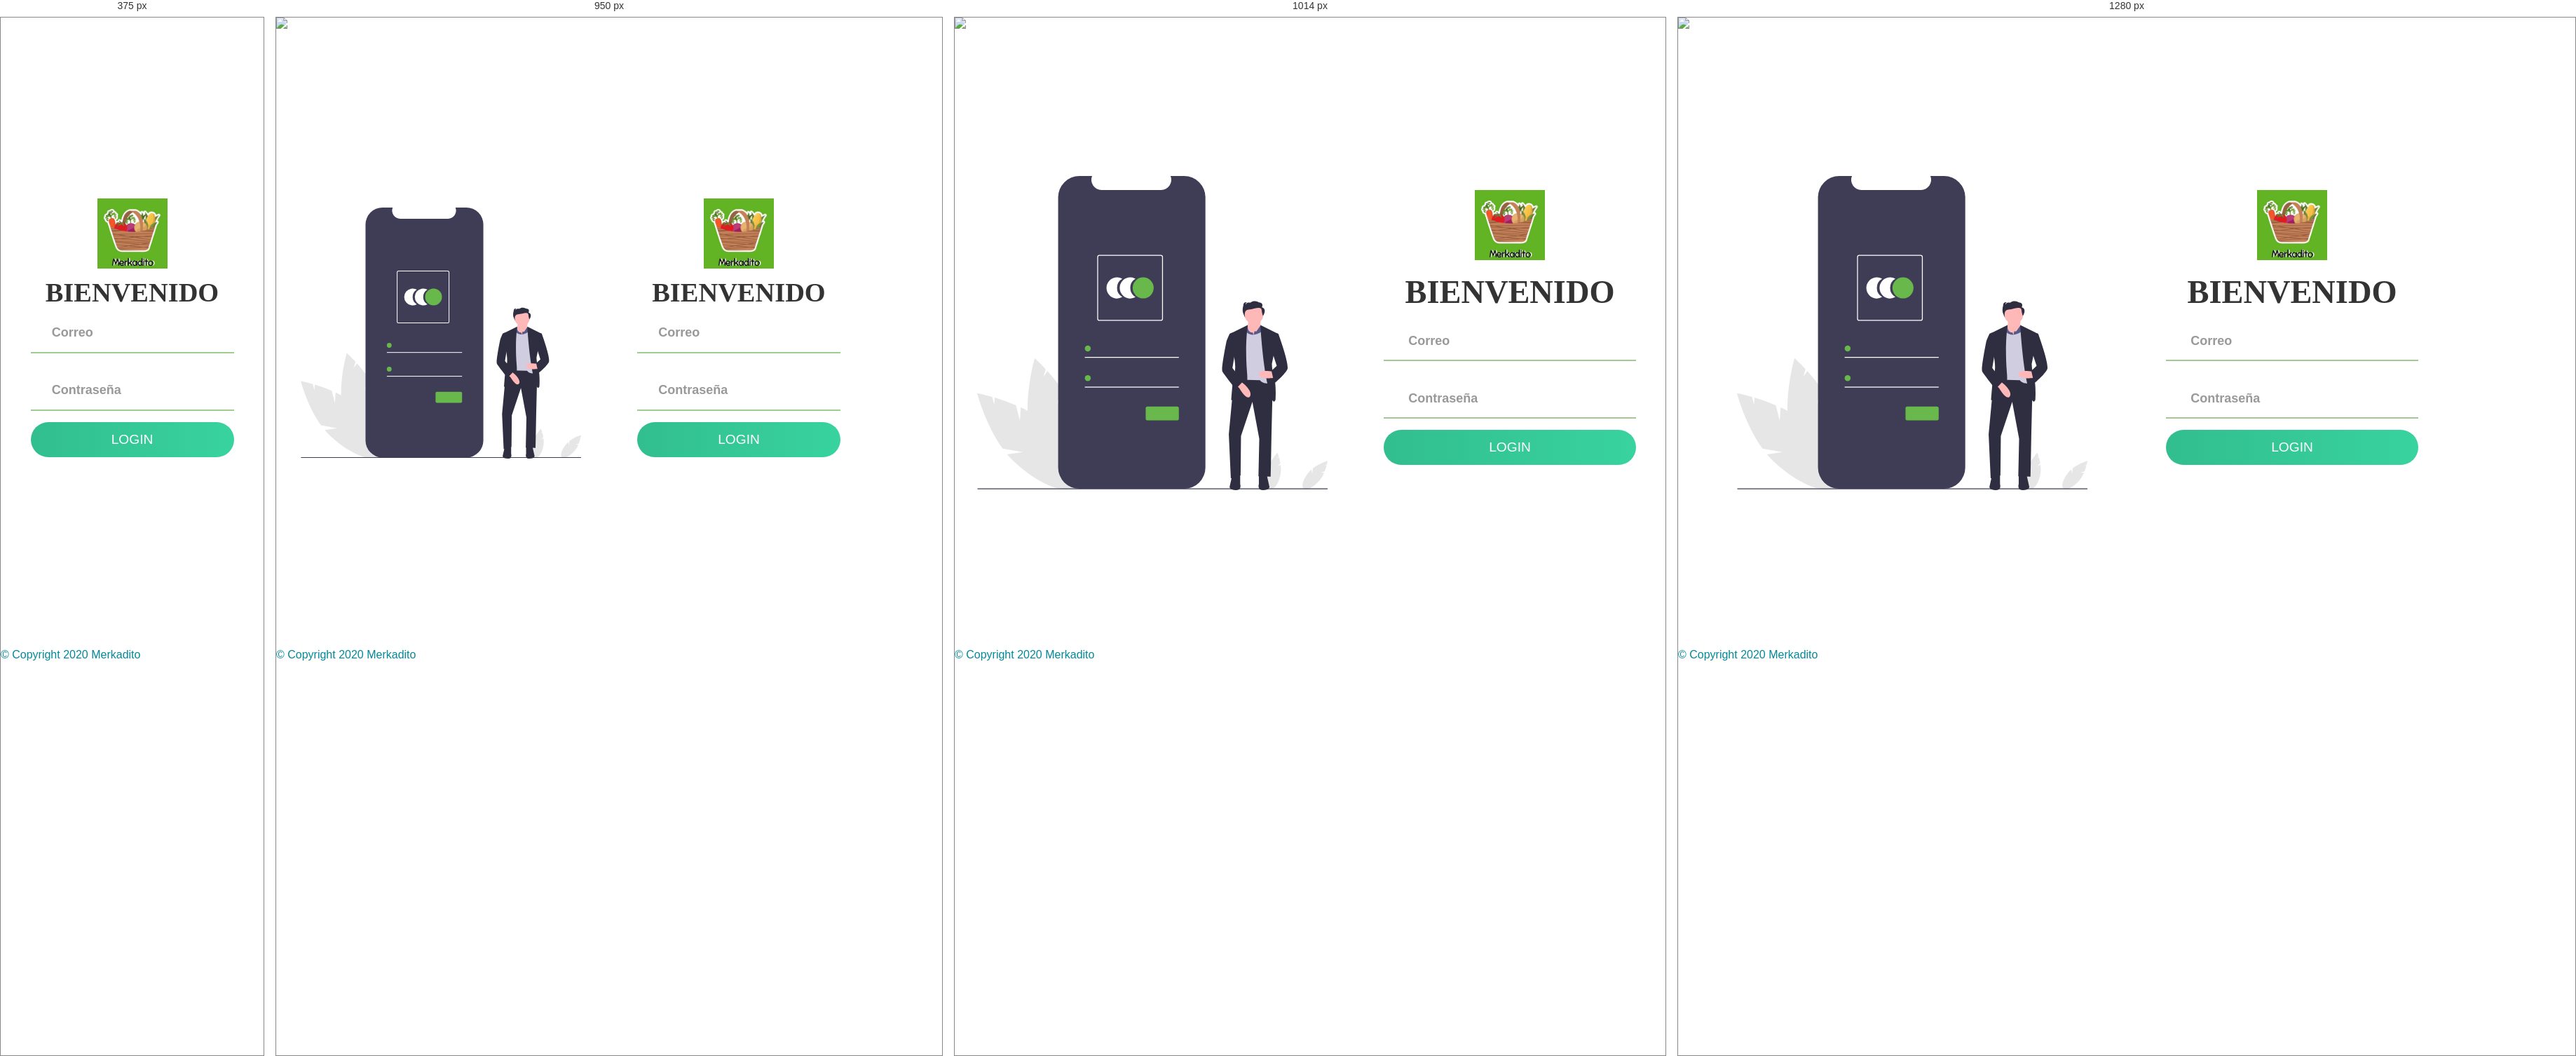
Rendered at 375 px, 950 px, 1014 px and 1280 px, left to right.

<!-- file: index.html -->
<!DOCTYPE html>
<html>
<head>
	<title>Animated Login Form</title>
	<link rel="stylesheet" type="text/css" href="css/style.css">
	<link href="https://fonts.googleapis.com/css?family=Poppins:600&display=swap" rel="stylesheet">
	<script src="https://kit.fontawesome.com/a81368914c.js"></script>
    <link rel="stylesheet" href="https://stackpath.bootstrapcdn.com/bootstrap/4.3.1/css/bootstrap.min.css"
    integrity="sha384-ggOyR0iXCbMQv3Xipma34MD+dH/1fQ784/j6cY/iJTQUOhcWr7x9JvoRxT2MZw1T" crossorigin="anonymous">
  <link rel="stylesheet" href="https://use.fontawesome.com/releases/v5.7.2/css/all.css"
    integrity="sha384-fnmOCqbTlWIlj8LyTjo7mOUStjsKC4pOpQbqyi7RrhN7udi9RwhKkMHpvLbHG9Sr" crossorigin="anonymous">
  <script src="https://code.jquery.com/jquery-3.3.1.slim.min.js"
    integrity="sha384-q8i/X+965DzO0rT7abK41JStQIAqVgRVzpbzo5smXKp4YfRvH+8abtTE1Pi6jizo" crossorigin="anonymous">
  </script>
  <script src="https://stackpath.bootstrapcdn.com/bootstrap/4.3.1/js/bootstrap.min.js"
    integrity="sha384-JjSmVgyd0p3pXB1rRibZUAYoIIy6OrQ6VrjIEaFf/nJGzIxFDsf4x0xIM+B07jRM" crossorigin="anonymous">
  </script>
   <!-- The core Firebase JS SDK is always required and must be listed first -->
	<script src="https://www.gstatic.com/firebasejs/7.14.3/firebase-app.js"></script>
  <script src="https://www.gstatic.com/firebasejs/7.14.2/firebase-auth.js"></script>
  <!-- TODO: Add SDKs for Firebase products that you want to use
     https://firebase.google.com/docs/web/setup#available-libraries -->
	<script src="https://www.gstatic.com/firebasejs/7.14.3/firebase-analytics.js"></script>

	<meta name="viewport" content="width=device-width, initial-scale=1">
</head>
<body>
  <section>
	<img class="wave" src="img/wave.png">
	<div class="container" id="app">
		<div class = "img">
			<img src="img/access.svg">
		</div>
		<div class="login-content">
			<form action="index.html">
				<img src="img/log.jpg">
				<h2 class="title">BIENVENIDO</h2>
           		<div class="input-div one">
           		   <div class="i">
           		   		<i class="fas fa-user"></i>
           		   </div>
           		   <div class="div">
           		   		<h5>Correo</h5>
           		   		<input type="text" class="input" id="email">
           		   </div>
           		</div>
           		<div class="input-div pass">
           		   <div class="i"> 
           		    	<i class="fas fa-lock"></i>
           		   </div>
           		   <div class="div">
           		    	<h5>Contraseña</h5>
           		    	<input type="password" class="input" id="pass">
            	   </div>
            	</div>
				<input type="button" class="btn" value="Login" onclick="iniciarSesion()">
					<!--Elemento de prueba-->
					<h1 id="login"></h1>
			</form>
        </div>
	</div>
    </section>
    <footer data-intro="Puede seguirnos a las siguientes redes sociales" id="footer">
    <i class="fab fa-twitter"></i>
    <i class="fab fa-facebook-f"></i>
    <i class="fab fa-instagram"></i>
    <i class="fas fa-envelope"></i>
    <p class="footerText">© Copyright 2020 Merkadito</p>
    </footer>

<script type="text/javascript" src="js/firebaseConfig.js"></script>
<script type="text/javascript" src="js/main.js"></script>
</body>
</html>


/* @media block from style.css */
@media screen and (max-width: 1050px){
	.container{
		grid-gap: 5rem;
	}
}

/* @media block from style.css */
@media screen and (max-width: 1000px){
	form{
		width: 290px;
	}

	.login-content h2{
        font-size: 2.4rem;
        margin: 8px 0;
	}

	.img img{
		width: 400px;
	}
}

/* @media block from style.css */
@media screen and (max-width: 900px){
	.container{
		grid-template-columns: 1fr;
	}

	.img{
		display: none;
	}

	.wave{
		display: none;
	}

	.login-content{
		justify-content: center;
	}
}

/* @media block from style.css */
@media(max-width : 1028px){
  .titleimage{
    position: static;
    transform: rotate(0);
  }
  #title{
    text-align: center;
  }
}

/* @media block from style.css */
@media (max-width : 320){
  #new-content .row img {
    height: auto;
  }

  #new-content .row h1 {
    font-size: 16vw;
  }

  #new-content .row p {
    font-size: 11vw;
  }
}